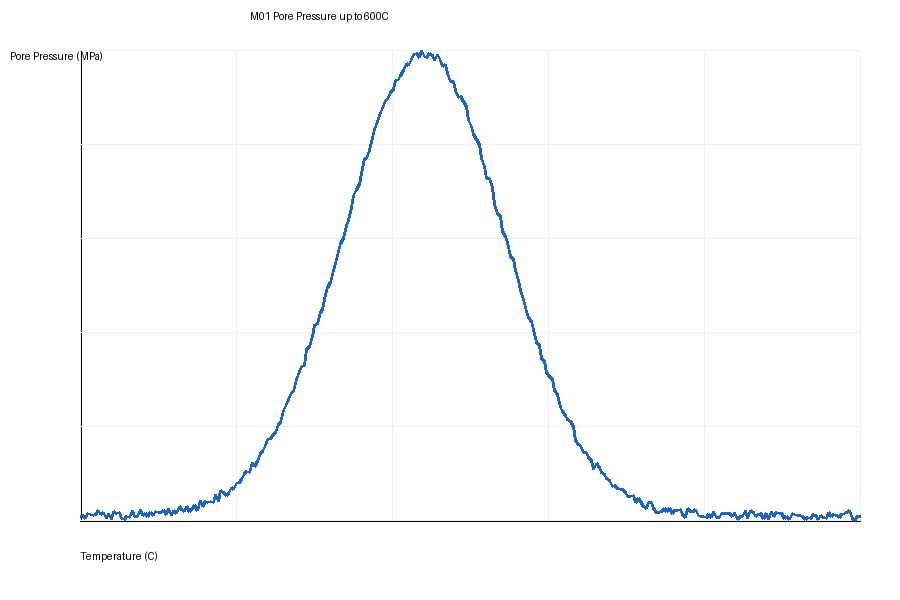

Data behind this chart, as committed beside it:
temperature_C, pore_pressure_MPa
20.0, 0.007851
21.94, 0.008312
23.88, 0.003136
25.82, 0.01309
27.76, 0.01121
29.7, 0.008398
31.64, 0.01212
33.58, 0.01999
35.52, 0.01033
37.46, 0.01556
39.4, 0.002389
41.34, 0.01277
43.28, 0.0006326
45.22, 0.01657
47.16, 0.01274
49.1, 0.01576
51.04, 0.002617
52.98, 0.001082
54.92, 0.007752
56.86, 0.004615
58.8, 0.01875
60.74, 0.007587
62.68, 0.006903
64.62, 0.02153
66.56, 0.008706
68.49, 0.01262
70.43, 0.007016
72.37, 0.01538
74.31, 0.008526
76.25, 0.01651
78.19, 0.01479
80.13, 0.01595
82.07, 0.01995
84.01, 0.01109
85.95, 0.02232
87.89, 0.009003
89.83, 0.01948
91.77, 0.01404
93.71, 0.02653
95.65, 0.02223
97.59, 0.01818
99.53, 0.02802
101.5, 0.01733
103.4, 0.02245
105.4, 0.02997
107.3, 0.01833
109.2, 0.03878
111.2, 0.02771
113.1, 0.038
115.1, 0.03593
117, 0.03712
118.9, 0.03639
120.9, 0.05254
122.8, 0.03717
124.7, 0.05917
126.7, 0.05544
128.6, 0.0492
130.6, 0.05288
132.5, 0.06601
134.4, 0.06066
... 240 more rows
